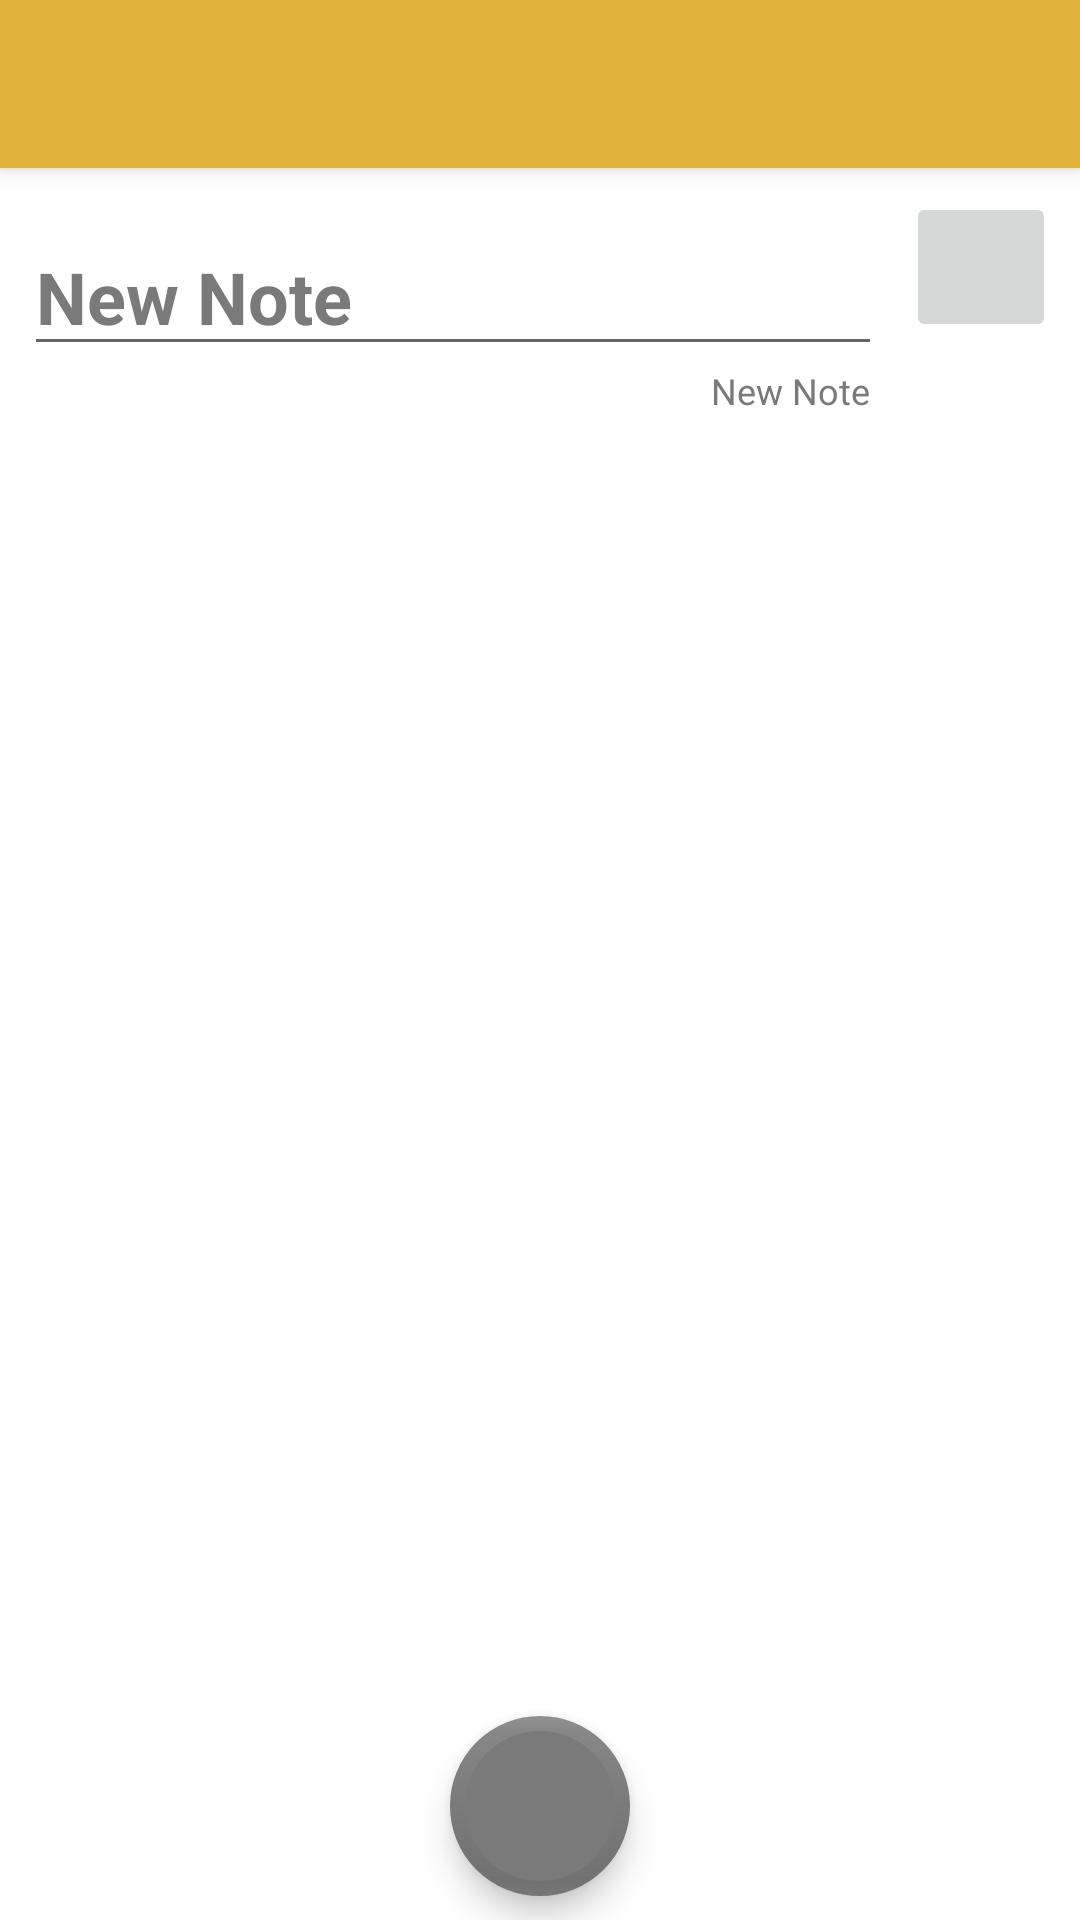

The Android layout XML behind this screen, and the referenced resources:
<!-- AndroidManifest.xml: application theme Theme.ColorNotePlus -->
<!-- res/layout/activity_check_list_note.xml -->
<?xml version="1.0" encoding="utf-8"?>
<androidx.coordinatorlayout.widget.CoordinatorLayout
    xmlns:android="http://schemas.android.com/apk/res/android"
    android:layout_width="match_parent"
    android:layout_height="match_parent"
    android:id="@+id/check_list_activity_background"
    xmlns:app="http://schemas.android.com/apk/res-auto">

    <androidx.constraintlayout.widget.ConstraintLayout
        android:layout_width="match_parent"
        android:layout_height="match_parent"
        android:background="@android:color/transparent"
        android:layout_marginBottom="72dp">

        <include
            android:id="@+id/toolbar"
            layout="@layout/toolbar"
            app:layout_constraintLeft_toLeftOf="parent"
            app:layout_constraintRight_toRightOf="parent"
            app:layout_constraintTop_toTopOf="parent"
            app:layout_constraintBottom_toTopOf="@id/note_title_view"/>

        <EditText
            android:id="@+id/note_title_view"
            android:layout_width="0dp"
            android:layout_height="wrap_content"
            app:layout_constraintTop_toBottomOf="@id/toolbar"
            app:layout_constraintLeft_toLeftOf="parent"
            app:layout_constraintRight_toLeftOf="@id/note_color_view"
            app:layout_constraintBottom_toTopOf="@id/note_title_characters"
            android:autofillHints="@string/new_note"
            android:hint="@string/new_note"
            android:maxLength="@integer/title_max_length"
            android:inputType="textCapWords"
            android:selectAllOnFocus="true"
            android:textColorHint="@color/grey_dark_sonic_silver"
            android:layout_marginVertical="8dp"
            android:layout_marginStart="8dp"
            android:layout_marginEnd="4dp"
            style="@style/DefaultBlackFont24sp"
            android:textStyle="bold"
            />

        <TextView
            android:id="@+id/note_title_characters"
            android:layout_width="wrap_content"
            android:layout_height="wrap_content"
            app:layout_constraintRight_toRightOf="@id/note_title_view"
            app:layout_constraintTop_toBottomOf="@id/note_title_view"
            android:text="@string/new_note"
            android:textSize="12sp"
            android:layout_marginEnd="4dp"
            android:textColor="@color/grey_dark_sonic_silver"/>

        <ImageButton
            android:id="@+id/note_color_view"
            android:layout_width="50dp"
            android:layout_height="50dp"
            app:layout_constraintLeft_toRightOf="@id/note_title_view"
            app:layout_constraintRight_toRightOf="parent"
            app:layout_constraintBottom_toTopOf="@id/note_title_characters"
            app:layout_constraintTop_toBottomOf="@id/toolbar"
            android:src="@drawable/ic_color"
            android:contentDescription="@string/note_color"
            android:layout_marginVertical="8dp"
            android:layout_marginStart="4dp"
            android:layout_marginEnd="8dp"
            style="@style/ColorPaletteStyle"/>


        <androidx.recyclerview.widget.RecyclerView
            android:id="@+id/note_content_view"
            android:layout_width="0dp"
            android:layout_height="0dp"
            android:textIsSelectable="true"
            app:layout_constraintTop_toBottomOf="@id/note_title_characters"
            app:layout_constraintBottom_toBottomOf="parent"
            app:layout_constraintRight_toRightOf="parent"
            app:layout_constraintLeft_toLeftOf="parent"
            android:textColorHighlight="@color/grey_light_silver"
            android:autofillHints="@string/whats_in_your_mind"
            android:hint="@string/whats_in_your_mind"
            android:inputType="textCapSentences|textMultiLine"
            android:gravity="start"
            android:maxLength="@integer/content_max_length"
            android:layout_marginHorizontal="8dp"
            android:layout_marginVertical="8dp"
            style="@style/DefaultBlackFont16sp"/>

    </androidx.constraintlayout.widget.ConstraintLayout>

    <com.google.android.material.floatingactionbutton.FloatingActionButton
        android:id="@+id/fab_add_item"
        android:layout_width="wrap_content"
        android:layout_height="wrap_content"
        android:src="@drawable/ic_add"
        android:layout_marginBottom="8dp"
        android:layout_gravity="bottom|center"
        app:fabCustomSize="60dp"
        app:borderWidth="5dp"
        android:contentDescription="@string/add_item" />

</androidx.coordinatorlayout.widget.CoordinatorLayout>
<!-- res/layout/toolbar.xml (included above) -->
<?xml version="1.0" encoding="utf-8"?>
<androidx.appcompat.widget.Toolbar
    xmlns:android="http://schemas.android.com/apk/res/android"
    android:layout_width="match_parent"
    android:layout_height="wrap_content"
    android:elevation="4dp"
    style="@style/ToolbarStyle"
    >

</androidx.appcompat.widget.Toolbar>
<!-- resources referenced by this layout -->
<resources>
  <color name="grey_dark_sonic_silver">#7A7A7A</color>
  <color name="grey_light_silver">#C2C2C2</color>
  <integer name="content_max_length">5000</integer>
  <integer name="title_max_length">50</integer>
  <string name="add_item">Add Item</string>
  <string name="new_note">New Note</string>
  <string name="note_color">Note Color</string>
  <string name="whats_in_your_mind">What is in your mind ?</string>
  <style name="ColorPaletteStyle">
          <item name="android:tint">@color/white</item>
      </style>
  <style name="DefaultBlackFont16sp">
          <item name="android:textSize">16sp</item>
          <item name="android:textColorHint">@color/grey_dark_sonic_silver</item>
      </style>
  <style name="DefaultBlackFont24sp">
          <item name="android:textSize">24sp</item>
          <item name="android:textColorHint">@color/grey_dark_sonic_silver</item>
      </style>
  <style name="ToolbarStyle" parent="@style/ThemeOverlay.AppCompat.Dark">
          <item name="android:background">@color/orange_yellow_crayola</item>
          <item name="theme">@style/ThemeOverlay.AppCompat.Dark</item>
          <item name="popupTheme">@style/ThemeOverlay.AppCompat.Light</item>
      </style>
  <style name="Theme.ColorNotePlus" parent="Theme.MaterialComponents.Light.NoActionBar">
          
              <item name="colorPrimary">@color/grey_dark_sonic_silver</item>
              <item name="colorPrimaryVariant">@color/grey_dark_sonic_silver</item>
              
              <item name="colorOnPrimary">@color/white</item>
          
              
              <item name="colorSecondary">@color/grey_dark_sonic_silver</item>
              <item name="colorSecondaryVariant">@color/teal_700</item>
              
              <item name="colorOnSecondary">@color/white</item>
          
          <item name="android:statusBarColor" tools:targetApi="l">@color/grey_dark_sonic_silver</item>
          <item name="popupTheme">@style/ThemeOverlay.AppCompat.Light</item>
          <item name="android:itemBackground">@color/white</item>
          <item name="android:actionMenuTextAppearance">@style/Theme.AppCompat.Light</item>
          
      </style>
  <color name="white">#FFFFFFFF</color>
  <color name="orange_yellow_crayola">#E2B33C</color>
  <color name="teal_700">#FF018786</color>
</resources>
